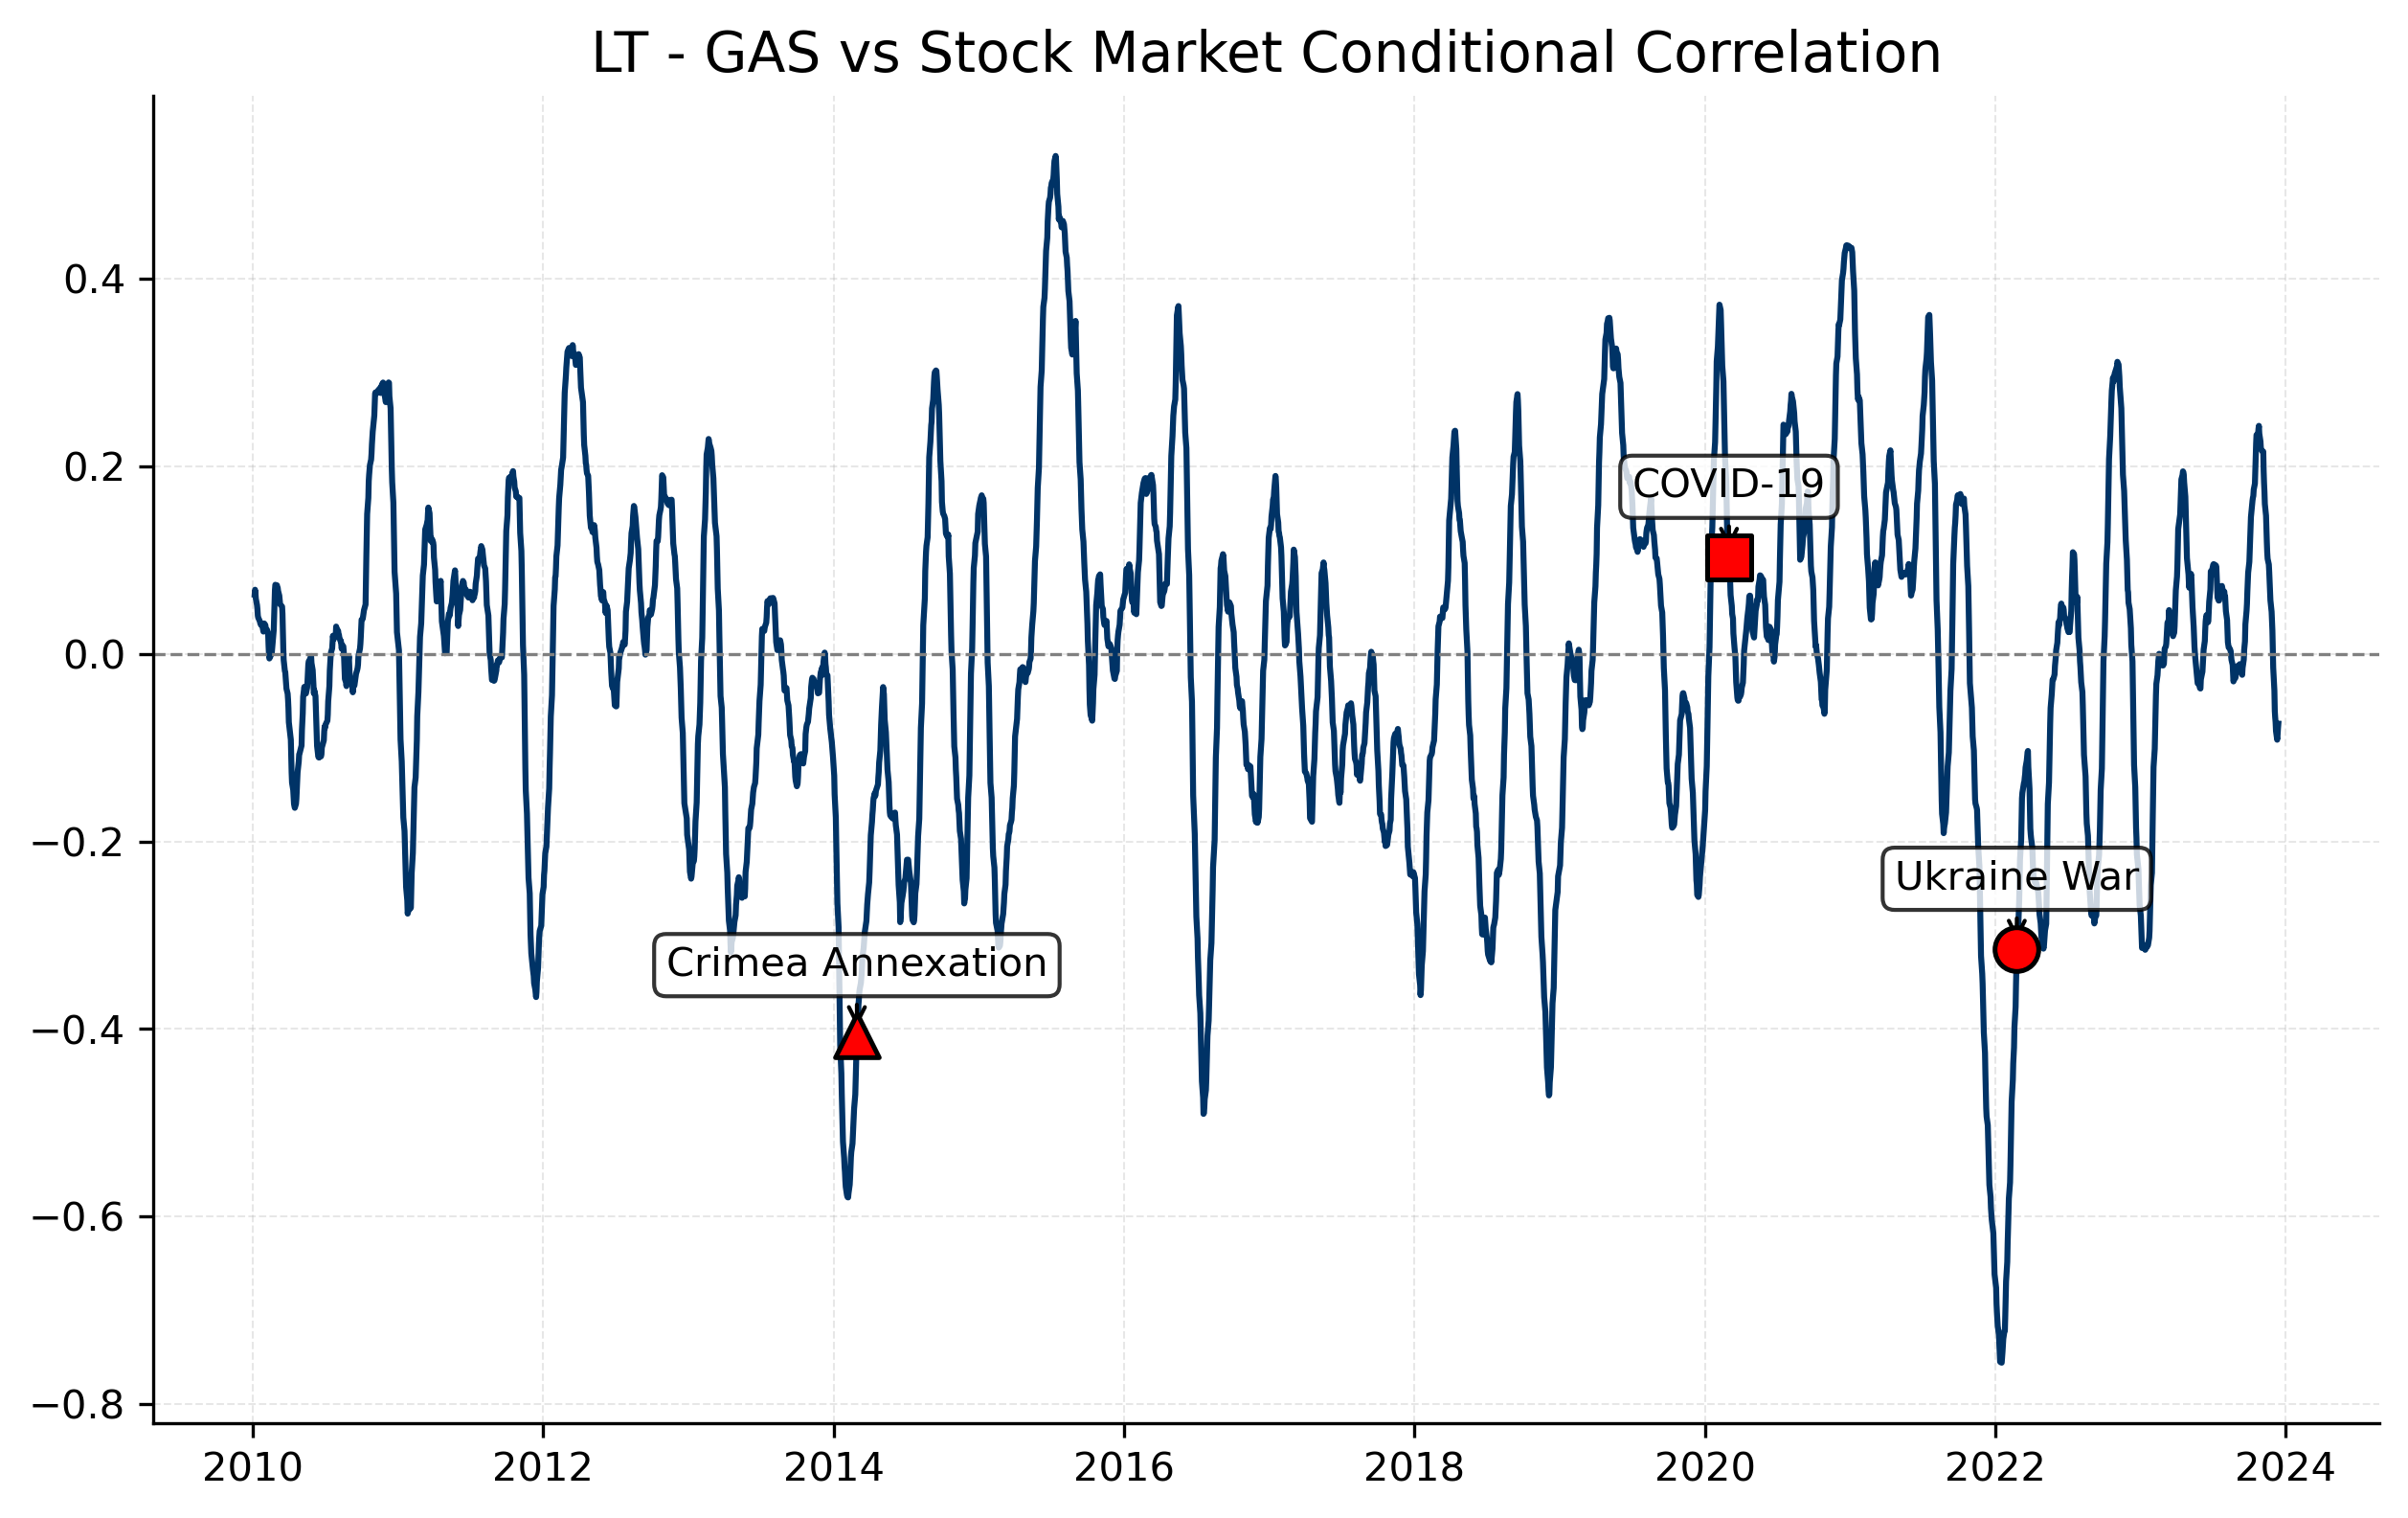

Data behind this chart, as committed beside it:
Date, 0
2023-12-29, 
2023-12-28, 
2023-12-27, 
2023-12-22, 
2023-12-21, 
2023-12-20, 
2023-12-19, 
2023-12-18, 
2023-12-15, 
2023-12-14, -0.0744
2023-12-13, -0.07974
2023-12-12, -0.08668
2023-12-11, -0.09157
2023-12-08, -0.08226
2023-12-07, -0.07289
2023-12-06, -0.06781
2023-12-05, -0.06094
2023-12-04, -0.03919
2023-12-01, -0.0146
2023-11-30, 0.004373
2023-11-29, 0.02468
2023-11-28, 0.03519
2023-11-27, 0.04491
2023-11-24, 0.05706
2023-11-23, 0.06742
2023-11-22, 0.07756
2023-11-21, 0.08737
2023-11-20, 0.09538
2023-11-17, 0.1014
2023-11-16, 0.1078
2023-11-15, 0.1193
2023-11-14, 0.135
2023-11-13, 0.1474
2023-11-10, 0.1598
2023-11-09, 0.1729
2023-11-08, 0.1821
2023-11-07, 0.195
2023-11-06, 0.2158
2023-11-03, 0.2164
2023-10-31, 0.2189
2023-10-30, 0.2265
2023-10-27, 0.235
2023-10-26, 0.2432
2023-10-25, 0.2401
2023-10-24, 0.2343
2023-10-23, 0.2346
2023-10-20, 0.2335
2023-10-19, 0.2239
2023-10-18, 0.2108
2023-10-17, 0.1952
2023-10-16, 0.1816
2023-10-13, 0.1751
2023-10-12, 0.1685
2023-10-11, 0.1666
2023-10-10, 0.1637
2023-10-09, 0.1595
2023-10-06, 0.146
2023-10-05, 0.1337
2023-10-04, 0.1232
2023-10-03, 0.1105
... 3,417 more rows
